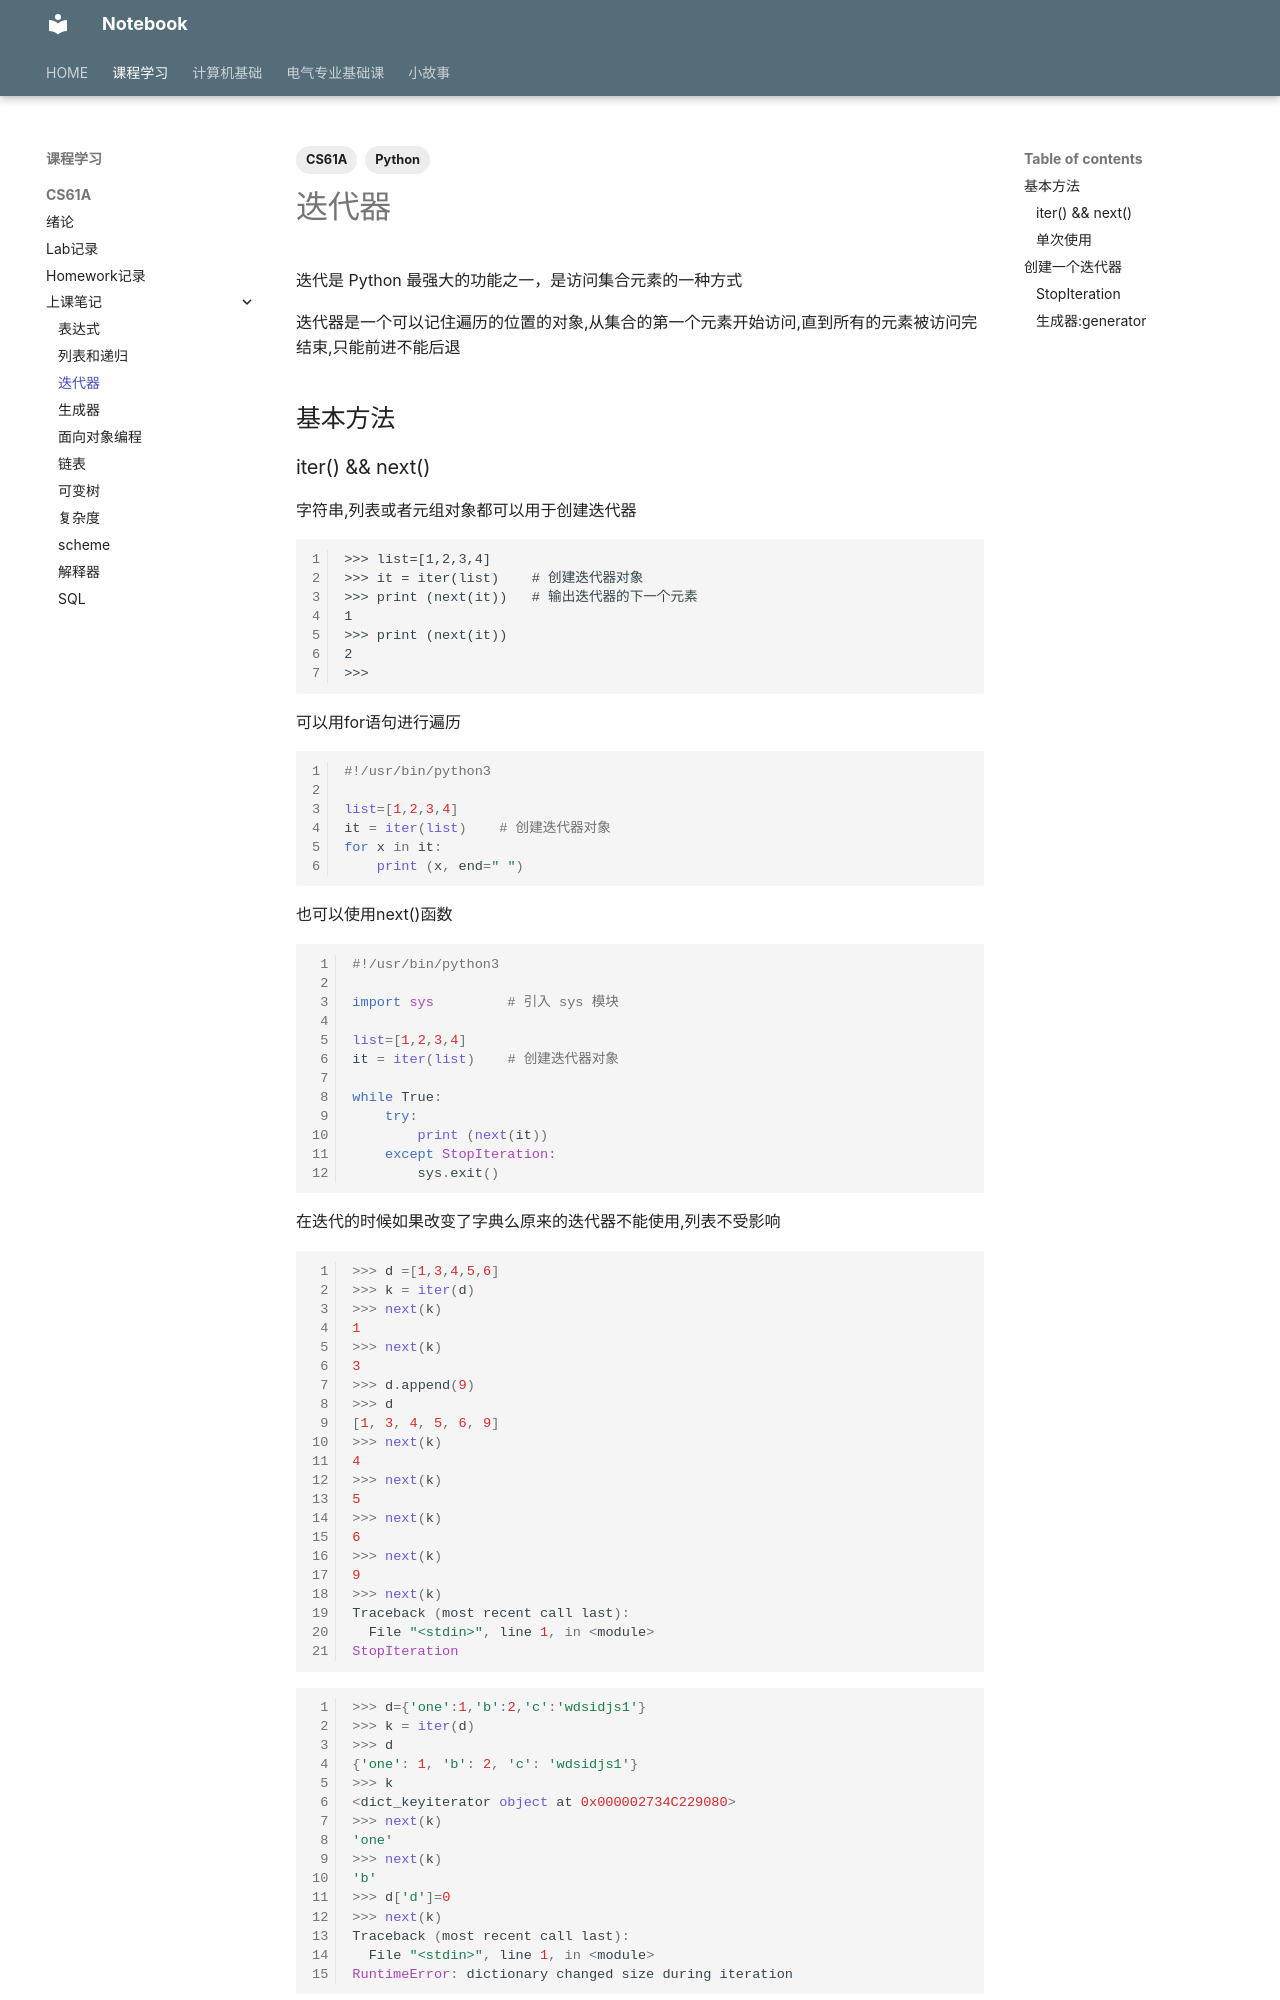

repository: IIIILing/notebook · page: Course/CS61A/Note/iterator/index.html · generator: mkdocs

---
title: 迭代器
tags:
  - Python
  - CS61A
statistics: true
comments: true
---
迭代是 Python 最强大的功能之一，是访问集合元素的一种方式

迭代器是一个可以记住遍历的位置的对象,从集合的第一个元素开始访问,直到所有的元素被访问完结束,只能前进不能后退

## 基本方法

### iter() && next()

字符串,列表或者元组对象都可以用于创建迭代器

```
>>> list=[1,2,3,4]
>>> it = iter(list)    # 创建迭代器对象
>>> print (next(it))   # 输出迭代器的下一个元素
1
>>> print (next(it))
2
>>>
```
可以用for语句进行遍历
```python
#!/usr/bin/python3
 
list=[1,2,3,4]
it = iter(list)    # 创建迭代器对象
for x in it:
    print (x, end=" ")
```
也可以使用next()函数
```python
#!/usr/bin/python3
 
import sys         # 引入 sys 模块
 
list=[1,2,3,4]
it = iter(list)    # 创建迭代器对象
 
while True:
    try:
        print (next(it))
    except StopIteration:
        sys.exit()
```

在迭代的时候如果改变了字典么原来的迭代器不能使用,列表不受影响

```python
>>> d =[1,3,4,5,6]
>>> k = iter(d)
>>> next(k)
1
>>> next(k)
3
>>> d.append(9)
>>> d
[1, 3, 4, 5, 6, 9]
>>> next(k)
4
>>> next(k)
5
>>> next(k)
6
>>> next(k)
9
>>> next(k)
Traceback (most recent call last):
  File "<stdin>", line 1, in <module>
StopIteration

```

```python
>>> d={'one':1,'b':2,'c':'wdsidjs1'} 
>>> k = iter(d)
>>> d
{'one': 1, 'b': 2, 'c': 'wdsidjs1'}
>>> k
<dict_keyiterator object at 0x000002734C229080>
>>> next(k)
'one'
>>> next(k)
'b'
>>> d['d']=0
>>> next(k)  
Traceback (most recent call last):
  File "<stdin>", line 1, in <module>
RuntimeError: dictionary changed size during iteration
```
